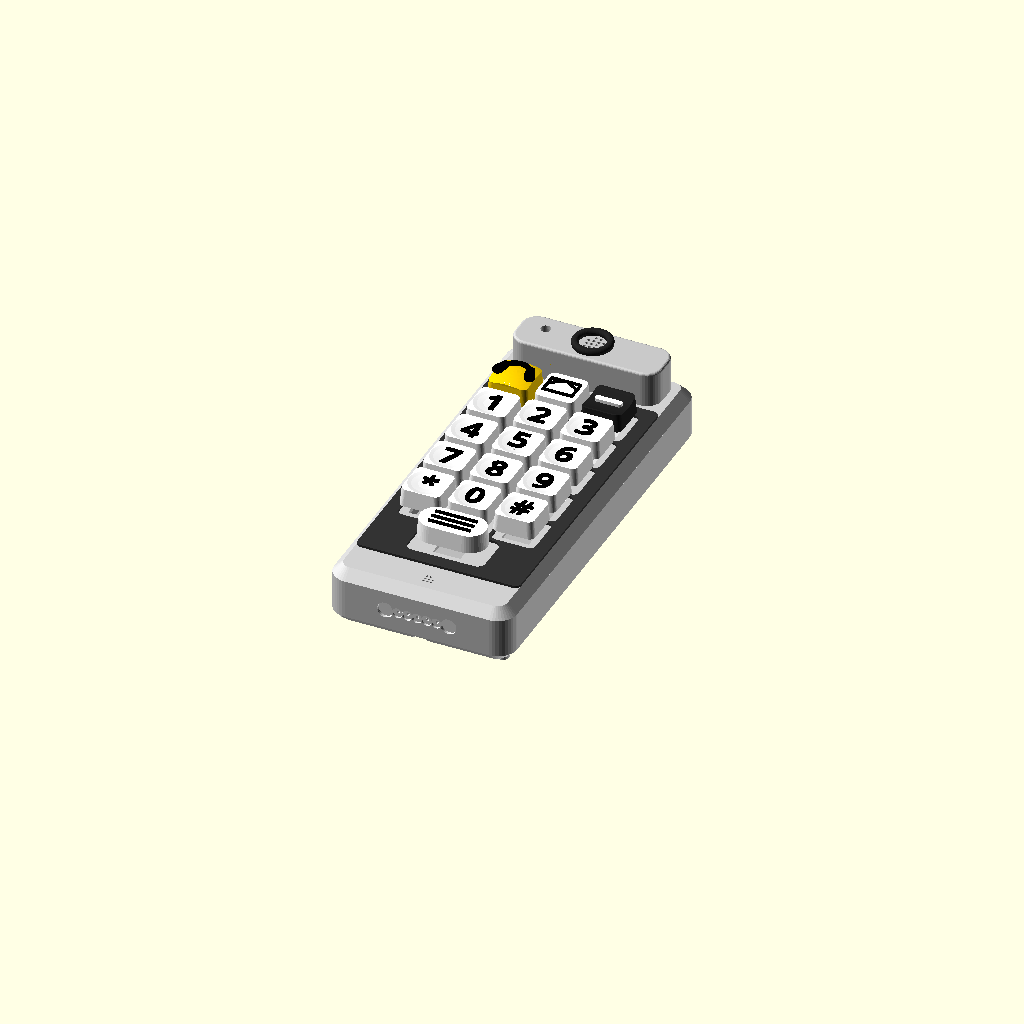
Cell 1 — every parameter at its default value.
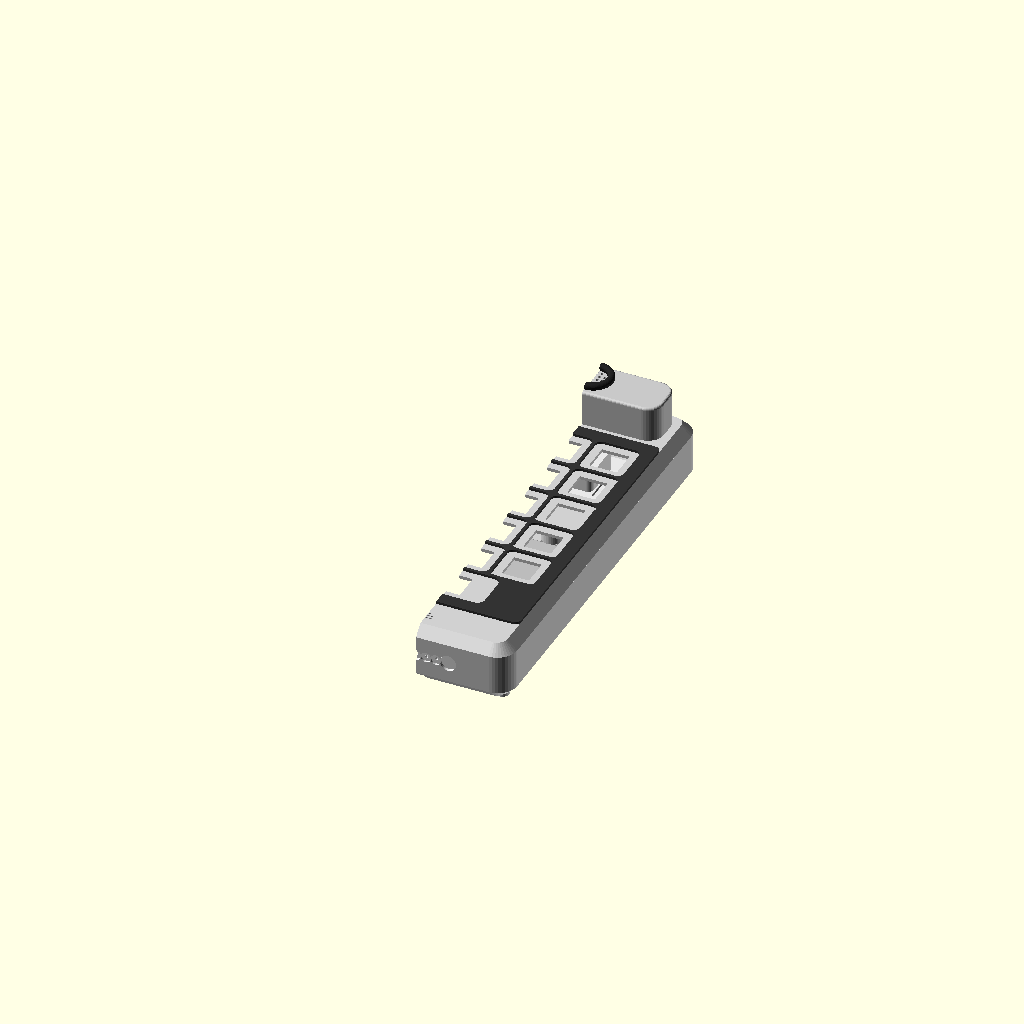
Cell 2: teil = "schnitt" (everything else at default).
The same orthographic view direction (rotation 55°, 0°, 25°; colour scheme Cornfield) for every cell, with the view re-fitted per cell, so scale and position can differ between cells.
Source of the model, cad/omafon_gehaeuse.scad:
// Omafon – handset housing (parametric, all variants)
// OpenSCAD 2021+.  Choose part and variant:
//   openscad -D 'variante="hybrid"' -D 'teil="wanne"' -o wanne.stl omafon_gehaeuse.scad
//
// Parts (the STL output is already in print orientation):
//   deckel           top shell with built-in switch plate (16 Cherry MX switches
//                    clip in from the front), earpiece, microphone
//   wanne            bottom shell: emergency recess, speaker, battery bay, charging contacts,
//                    coding groove, volume keys, Pi holder, screw bosses
//   tastengitter     optional tactile ridges between the keys (glued on)
//   hoererkopf       raised head part with sound tube and LED (glued on)
//   hoermuschel      soft ring on the head part (TPU)
//   akkudeckel       battery bay cover (2 countersunk screws M2.5)
//   notrufklappe     cover over the emergency button (hinge pin of 1.75 mm filament,
//                    magnet 5 x 1 mm for the cover switch)
//   lautstaerke_plus / lautstaerke_minus   side keys (feel different)
//   uebersicht       assembled with key caps (preview only)
//   schnitt          longitudinal section for checking (preview only)
//
// Coordinates (assembly): x across, y along (+y = top/earpiece), z thickness
// (z = 0 back, z = thickness front).

include <omafon_masse.scad>
use <omafon_tasten.scad>

/* [Selection] */
teil = "uebersicht"; // [uebersicht, schnitt, pruefstueck, deckel, wanne, tastengitter, akkudeckel, notrufklappe, lautstaerke_plus, lautstaerke_minus, hoererkopf, hoermuschel]

/* [Build] */
deckel_h = 5;          // height of the top shell; the rest belongs to the bottom shell
falz_h = 1.6;          // centering lip between bottom shell and top
falz_b = 1.0;
spalt = 0.3;           // clearance between printed parts (per side)
oben_bereich = 32;     // space above the keys (earpiece, LED, emergency)

/* [Switches] */
mx_platte = 1.6;       // plate thickness at the switches: MX 1.5 ± 0.1; 1.6 = 8 layers of 0.2 mm
mx_ausschnitt = 14.1;  // MX standard 14.0 – printed holes come out smaller
mx_tasche = 15.6;      // inside around each switch, room for the clamping springs
gitter_h = 1.2;        // optional tactile ridges: low enough that pressed caps stay clear
gitter_b = 1.6;

/* [Built-in parts] – adapt to the real parts */
hoerer_d = 15.6;       // earpiece capsule Ø15
mik_d = 10.2;          // electret capsule Ø9.7–10
ls_d = 28.6;           // speaker Ø28 in the handset
led_d = 5.2;
gnss_b = 25.4;         // active GNSS ceramic antenna 25 x 25 (hybrid)
schraube_d = 2.9;      // M2.5 through
einsatz_d = 3.6;       // threaded insert M2.5 (heat-set nut)
einsatz_t = 3.8;       // short inserts (M2.5 x 3.5) – the top is only 5 mm high
schraube_l = gehaeuse_dicke <= 30 ? 25 : 30;   // cylinder head screw M2.5 x 25 or x 30

$fn = 40;

// ------------------------------------------------------------ derived dimensions
B = gehaeuse_breite; L = gehaeuse_laenge; D = gehaeuse_dicke;
ER = gehaeuse_eck_r; KR = gehaeuse_kante_r; W = gehaeuse_wand;
ZS = D - deckel_h;                       // parting plane bottom shell/top
senk_t = max(2.5, ZS + 3 - schraube_l);  // head counterbore: 3 mm of thread in the insert
TF = tastenfront_mass();
FB = TF[0]; FH = TF[1]; RASTER = TF[2]; PLATTE = TF[3]; STEG_H = TF[4];
fenster_oben = L / 2 - oben_bereich;
fenster_y = fenster_oben - FH / 2;       // center of the key window
platte_z = D - mx_platte;                // bottom edge of the switch plate in the top
function tasten_xy() = [for (p = tastenpositionen())
    [p[0] * RASTER, fenster_y + 2.5 * RASTER + p[1] * RASTER, p[2]]];
modem = variante == "hybrid";       // SIM7600 HAT, GNSS antenna, larger battery

// battery [width, length, thickness]: landline 3000 mAh, hybrid 5000 mAh (example)
AK = modem ? [60, 70, 12] : [60, 75, 10];
akku_y0 = -L / 2 + kodier_nut_l + 6;     // bottom edge of the battery bay, above the coding groove
akku_x = -B / 2 + W + 3 + AK[0] / 2;     // left; room for boards to the right
akku_oeff = [AK[0] + 6, AK[1] + 6];
akku_mitte = [akku_x, akku_y0 + AK[1] / 2];
// two M2.5 screws: bottom left (next to the coding groove), top right
akku_schrauben = [[akku_mitte[0] - 22, akku_mitte[1] - akku_oeff[1] / 2 - 3.5],
                  [akku_mitte[0] + 22, akku_mitte[1] + akku_oeff[1] / 2 + 3.5]];
akku_polster = 7.6;    // hole in the wall for the 2.2 mm pad of the cover

// positions
ohr_y = L / 2 - 16;
// Head part: raised head above the keys. Ear and ear cup sit higher than
// the key caps (approx. 12–15 mm) – so the cheek doesn't press a key.
kopf_h = 18;             // above the front (highest cap: call key approx. 17.6 mm)
kopf_y0 = L / 2 - oben_bereich + 3.5;   // distance to the top key row stays graspable
kopf_y1 = L / 2 - gehaeuse_kante_r;     // only on the flat top surface
kopf_x = 38;             // half width
kopf_r = 8;              // corners in top view
kopf_kante = 1.2;        // rounding at the top
kopf_wand = 2;
rohr_aussen = 22;        // sound tube earpiece -> top of the head, centered in the top's recess
rohr_innen = 16;
// ear cup (separate part, ideally TPU) on the head
muschel_innen = 14;      // free sound path (earpiece holes lie within r = 6.3)
muschel_aussen = 19.6;   // stays on the flat head surface
muschel_h = 3;           // above the head
muschel_einsatz = 1.0;   // this is how deep it sits in the head's recess
led_pos = [-25, L / 2 - 14];
gnss_pos = [22.5, L / 2 - 19];           // top right under the top shell (hybrid)
mik_y = -L / 2 + 11;
sos_y = L / 2 - 32;                      // emergency recess (back): the switch stays clear under the earpiece holder
sos_oeff = 21;                           // cap Ø19.2 goes through
sos_tiefe = 13.6;                        // cap 9 + switch 6.6 – recessed 2 mm (68 layers of 0.2)
sos_klappe = 29;
ls_pos = [-20, -L / 2 + 22];             // speaker at the bottom of the back
laut_y = [L / 2 - 55, L / 2 - 75];       // volume + / − (left side)
laut_z = ZS / 2 + 2;
pi_mitte = [0, 45];                      // Pi Zero 2 W, 65 x 30
dome = [[-1, L / 2 - 9], [1, L / 2 - 9], [-1, -L / 2 + 9], [1, -L / 2 + 9]];
dom_x = B / 2 - 7;

// ------------------------------------------------------------ Basic shapes
module rrect(w, d, r) { offset(r) square([w - 2 * r, d - 2 * r], center = true); }

// 45° chamfer instead of a rounding at front and back: both shells lie on the bed
// with this side, where a rounding would be a steep overhang.
module ecke(r, kr, h) {
    rotate_extrude($fn = 40) polygon([[0, 0], [r - kr, 0], [r, kr], [r, h - kr], [r - kr, h], [0, h]]);
}

// outer body, offset inwards by "off" (for the interior/lip)
module koerper(off = 0) {
    hull() for (x = [-1, 1], y = [-1, 1])
        translate([x * (B / 2 - ER), y * (L / 2 - ER), off])
            ecke(ER - off, max(0.6, KR - off), D - 2 * off);
}

module schale() { difference() { koerper(0); koerper(W); } }

module zwischen(z0, z1) { translate([-B, -L, z0]) cube([2 * B, 2 * L, z1 - z0]); }

// ------------------------------------------------------------ Top (upper shell)
module deckel() {
    difference() {
        union() {
            intersection() { schale(); zwischen(ZS, D + 1); }
        // earpiece, microphone and LED holders under the surface
            translate([0, ohr_y, D - W - 2.5]) ring(hoerer_d, 2.5);
            translate([0, mik_y, D - W - 2.5]) ring(mik_d, 2.5);
            translate([led_pos[0], led_pos[1], D - W - 4]) ring(led_d, 4);
            if (modem) translate([gnss_pos[0], gnss_pos[1], D - W - 2]) linear_extrude(2)
                difference() { square(gnss_b + 1.6, center = true); square(gnss_b, center = true); }
            // screw bosses with threaded inserts
            for (d = dome) translate([d[0] * dom_x, d[1], ZS + 0.1]) cylinder(d = 7, h = D - W - ZS - 0.1 + 0.01);
        }
        // switch plate: cut-out through, pocket inside down to mx_platte
        for (t = tasten_xy()) translate([t[0], t[1], 0]) {
            translate([0, 0, D - W - 1]) linear_extrude(W + 2) square(mx_ausschnitt, center = true);
            translate([0, 0, D - W - 1]) linear_extrude(1 + W - mx_platte) square(mx_tasche, center = true);
        }
        // ring recess: centers the sound tube of the head part (the front stays flat)
        translate([0, ohr_y, D - 1]) difference() {
            cylinder(d = rohr_aussen + 0.4, h = 2, $fn = 64);
            translate([0, 0, -1]) cylinder(d = rohr_innen - 0.4, h = 4, $fn = 64);
        }
        // earpiece holes, microphone holes, LED
        for (p = loch_muster(5.5, 1.6)) translate([p[0], ohr_y + p[1], D - W - 1]) cylinder(d = 1.6, h = W + 2, $fn = 12);
        for (p = loch_muster(3, 1.2)) translate([p[0], mik_y + p[1], D - W - 1]) cylinder(d = 1.2, h = W + 2, $fn = 12);
        translate([led_pos[0], led_pos[1], D - W - 5]) cylinder(d = led_d, h = W + 6);
        // lip seat (wall thinner inside)
        intersection() { difference() { koerper(W - falz_b - spalt); koerper(W + 0.5); } zwischen(ZS - 0.01, ZS + falz_h); }
        // inserts in the bosses
        for (d = dome) translate([d[0] * dom_x, d[1], ZS - 0.01]) cylinder(d = einsatz_d, h = min(einsatz_t, D - ZS - 1.2));
    }
}

module ring(innen, h, breite = 1.6) {
    difference() { cylinder(d = innen + 2 * breite, h = h); translate([0, 0, -0.01]) cylinder(d = innen, h = h + 0.02); }
}

// holes on circles (radius up to r, spacing a)
function loch_muster(r, a) = [for (x = [-r : a * 1.6 : r + 0.01], y = [-r : a * 1.6 : r + 0.01])
    if (x * x + y * y <= r * r) [x, y]];

// ------------------------------------------------------------ Bottom shell
module wanne() {
    difference() {
        union() {
            intersection() { schale(); zwischen(-1, ZS); }
            // centering lip
            intersection() { difference() { koerper(W - falz_b); koerper(W); } zwischen(ZS - 0.01, ZS + falz_h - 0.2); }
            // screw bosses
            for (d = dome) translate([d[0] * dom_x, d[1], 0]) intersection() { cylinder(d = 7, h = ZS); koerper(0.01); }
            sos_mulde_koerper();
            // speaker holder
            translate([ls_pos[0], ls_pos[1], W - 0.01]) ring(ls_d, 3);
            // boss for the battery cover screw
            // wider than the pad hole so it rests on the wall (prints as a bridge)
            for (a = akku_schrauben) translate([a[0], a[1], 0]) cylinder(d = akku_polster + 3.4, h = W + 6);
            // reinforcement at the charging contacts and the coding groove
            intersection() {
                koerper(0.01);
                union() {
                    translate([-24, -L / 2, D / 2 - 7]) cube([48, W + 2.5, 14]);
                    translate([-(kodier_b / 2 + 2.4), -L / 2, 0]) cube([kodier_b + 4.8, kodier_nut_l + 2, kodier_t + 0.6 + 1.4]);
                }
            }
            // Pi Zero 2 W: 4 standoffs (M2.5), hole spacing 58 x 23
            for (x = [-29, 29], y = [-11.5, 11.5]) translate([pi_mitte[0] + x, pi_mitte[1] + y, W - 0.01])
                difference() { cylinder(d = 5.5, h = 3); cylinder(d = 2.2, h = 4); }
            lautstaerke_fuehrungen();
            // cable tie bridges in the board area to the right of the battery
            for (y = [akku_y0 + 10, akku_y0 + 40]) translate([B / 2 - W - 14, y, W - 0.01]) kabelbinder_bruecke();
        }
        // emergency recess: opening, cover recess, hinge, switch opening, reed contact
        sos_mulde_aussparung();
        // speaker grille
        for (p = loch_muster(10, 1.8)) translate([ls_pos[0] + p[0], ls_pos[1] + p[1], -1]) cylinder(d = 1.8, h = W + 2, $fn = 12);
        // battery bay: opening + lip for the cover
        akku_aussparung();
        for (a = akku_schrauben) {
            translate([a[0], a[1], -1]) cylinder(d = akku_polster, h = 1 + W);   // pad of the cover
            translate([a[0], a[1], W - 0.01]) cylinder(d = einsatz_d, h = 6.2);   // insert from the outside
        }
        // charging contacts at the bottom: brass discs, wire holes, steel discs over the magnets
        for (i = [0 : kontakt_pins - 1]) translate([(i - (kontakt_pins - 1) / 2) * kontakt_raster, -L / 2 - 1, D / 2])
            rotate([-90, 0, 0]) { cylinder(d = kontakt_pad_d + 0.3, h = 1 + 1.2); cylinder(d = 1.6, h = 10, $fn = 12); }
        for (s = [-1, 1]) translate([s * magnet_x(), -L / 2 - 1, D / 2]) rotate([-90, 0, 0]) cylinder(d = magnet_d, h = 1 + 1.6);
        // coding groove at the back (fits the rib in the dock slot)
        translate([-(kodier_b + 0.8) / 2, -L / 2 - 1, -1]) cube([kodier_b + 0.8, kodier_nut_l + 1, kodier_t + 0.6 + 1]);
        // volume keys on the left
        for (y = laut_y) translate([-B / 2 - 1, y, laut_z]) rotate([0, 90, 0]) linear_extrude(W + 2) rrect(8, 8, 1.5);
        // bosses: screw from the back, counterbore for the head
        for (d = dome) translate([d[0] * dom_x, d[1], -1]) {
            cylinder(d = schraube_d, h = ZS + 2);
            cylinder(d = 5, h = 1 + senk_t);
        }
    }
}

module sos_mulde_koerper() {
    // tube of the recess + reinforcement around the cover
    translate([0, sos_y, 0]) {
        intersection() {
            koerper(0.01);
            translate([0, 0, 0]) linear_extrude(4.6) rrect(sos_klappe + 8, sos_klappe + 8, 3);
        }
        linear_extrude(sos_tiefe + mx_platte) rrect(sos_oeff + 3.2, sos_oeff + 3.2, 3);
    }
}

module sos_mulde_aussparung() {
    translate([0, sos_y, 0]) {
        // recess down to the switch plate
        translate([0, 0, -1]) linear_extrude(sos_tiefe + 1) rrect(sos_oeff, sos_oeff, 2);
        // MX cut-out in the switch plate (1.5 mm)
        translate([0, 0, sos_tiefe - 0.01]) linear_extrude(mx_platte + 1) square(mx_ausschnitt, center = true);
        // detents for the cover (light click, opens with one finger)
        for (s = [-1, 1]) translate([s * sos_klappe / 2, -sos_klappe / 2 + 5, 0.9]) sphere(d = 1.3, $fn = 12);
        // cover recess, finger grip at the bottom
        translate([0, 0, -1]) linear_extrude(1 + 1.8) rrect(sos_klappe, sos_klappe, 3);
        translate([0, -sos_klappe / 2, -1]) cylinder(d = 12, h = 1 + 1.8);
        // hinge channel at the top + pin hole (filament 1.75 mm)
        translate([0, sos_klappe / 2 - 1.9, 1.9]) rotate([0, 90, 0]) {
            cylinder(d = 3.9, h = sos_klappe + 0.4, center = true);
            cylinder(d = 1.85, h = sos_klappe + 8, center = true, $fn = 16);
        }
        // reed contact lengthwise next to the recess (magnet in the cover above it)
        translate([13.4, -14, 3.4]) rotate([-90, 0, 0]) cylinder(d = 2.6, h = 22, $fn = 16);
    }
}

module akku_aussparung() {
    translate([akku_mitte[0], akku_mitte[1], -1]) {
        linear_extrude(W + 2) rrect(akku_oeff[0], akku_oeff[1], 3);
        // lip outside: cover 1.2 mm, 6 mm longer at the top and bottom (screws)
        linear_extrude(1 + 1.2) rrect(akku_oeff[0] + 4, akku_oeff[1] + 4 + 12, 4);
    }
}

module lautstaerke_fuehrungen() {
    // rails for a perfboard 14 x 16 with a 6x6 switch
    x1 = -B / 2 + W + 1.2;
    for (y = laut_y, s = [-1, 1]) translate([x1 + 5.2, y + s * 7.9 - (s > 0 ? 0 : 1.6), W - 0.01])
        difference() {
            cube([3.2, 1.6, laut_z + 8 - W]);
            translate([-0.01, s > 0 ? -0.01 : 0.6, laut_z - 8 - W]) cube([1.7, 1.01, laut_z + 8]);
        }
}

module kabelbinder_bruecke() {
    difference() { translate([-5, -2, 0]) cube([10, 4, 3]); translate([-3.5, -3, -0.01]) cube([7, 6, 1.8]); }
}

// ------------------------------------------------------------ Small parts
module tastengitter() {
    // assembly: lies on the front (z = D) around the keys
    translate([0, 0, D]) linear_extrude(gitter_h) difference() {
        translate([0, fenster_y]) rrect(FB, FH, 3);
        for (t = tasten_xy()) translate([t[0], t[1]])
            if (t[2] == "i") rrect(40, RASTER - gitter_b, 4);
            else rrect(RASTER - gitter_b, RASTER - gitter_b, 3);
    }
}

module akkudeckel() {
    // in the assembly coordinate system; outer surface z = 0
    translate([akku_mitte[0], akku_mitte[1], 0]) difference() {
        union() {
            linear_extrude(1.2 - 0.05) rrect(akku_oeff[0] + 4 - 2 * spalt, akku_oeff[1] + 4 + 12 - 2 * spalt, 3.7);
            linear_extrude(W) rrect(akku_oeff[0] - 2 * spalt, akku_oeff[1] - 2 * spalt, 2.7);
            // 2.2 mm thick pads around the screws (the countersunk head needs material)
            for (a = akku_schrauben) translate([a[0] - akku_mitte[0], a[1] - akku_mitte[1], 0])
                cylinder(d = akku_polster - 2 * spalt, h = W);
        }
        for (a = akku_schrauben) translate([a[0] - akku_mitte[0], a[1] - akku_mitte[1], -0.01]) {
            cylinder(d = schraube_d, h = 5);
            cylinder(d1 = 5.4, d2 = schraube_d, h = 1.3);    // countersunk head 90°
        }
        for (i = [-2 : 2]) translate([i * 4, akku_oeff[1] / 2 - 10, -0.01]) cube([1.2, 14, 0.5], center = true);
    }
}

module notrufklappe() {
    // assembly coordinates: lies in the recess around the emergency well
    translate([0, sos_y, 0]) difference() {
        union() {
            translate([0, 0, 0.05]) linear_extrude(1.7) rrect(sos_klappe - 2 * spalt, sos_klappe - 2 * spalt, 2.7);
            // detent nubs at the sides (engage the dimples in the bottom shell, 0.25 mm oversize)
            for (s = [-1, 1]) translate([s * (sos_klappe / 2 - spalt), -sos_klappe / 2 + 5, 0.9]) sphere(d = 1.1, $fn = 12);
            translate([0, sos_klappe / 2 - 1.9, 1.9]) rotate([0, 90, 0]) cylinder(d = 3.4, h = sos_klappe - 0.8, center = true);
            // nubs outside: feels like "this is the emergency button"
            for (x = [-7, 0, 7], y = [-7, 0, 7]) translate([x, y, 0.06]) scale([1, 1, 0.6]) sphere(d = 3, $fn = 16);
        }
        translate([0, sos_klappe / 2 - 1.9, 1.9]) rotate([0, 90, 0]) cylinder(d = 1.95, h = sos_klappe + 1, center = true, $fn = 16);
        // magnet 5 x 1 inside, above the reed contact
        translate([11.4, -6, 1.75 - 1.1]) cylinder(d = 5.2, h = 1.2);
    }
}

// head shape in assembly coordinates (stands on z = D), "off" = offset inwards
module kopf_form(off = 0, h = kopf_h) {
    hull() for (x = [-1, 1], y = [kopf_y0 + kopf_r, kopf_y1 - kopf_r])
        translate([x * (kopf_x - kopf_r), y, D]) rotate_extrude($fn = 40) hull() {
            square([kopf_r - off, 0.01]);
            square([0.01, h - off]);
            translate([kopf_r - off - kopf_kante, h - off - kopf_kante]) circle(kopf_kante, $fn = 16);
        }
}

module hoererkopf() {
    difference() {
        union() {
            difference() {
                kopf_form();
                translate([0, 0, -0.01]) kopf_form(kopf_wand);
            }
            intersection() {
                kopf_form();
                union() {
                    // sound tube up to the top of the head
                    translate([0, ohr_y, D]) ring(rohr_innen, kopf_h, (rohr_aussen - rohr_innen) / 2);
                    // light pipe for the LED (sits at the top of the head)
                    translate([led_pos[0], led_pos[1], D]) ring(6, kopf_h, 1.5);
                }
            }
            // centering stub: 1 mm in the ring recess of the top
            translate([0, ohr_y, D - 1 + 0.1]) ring(rohr_innen + 0.2, 1, (rohr_aussen - rohr_innen - 0.6) / 2);
        }
        // earpiece holes at the top, recess for the ear cup
        for (p = loch_muster(5.5, 1.6)) translate([p[0], ohr_y + p[1], D + kopf_h - kopf_wand - 1]) cylinder(d = 1.6, h = kopf_wand + 2, $fn = 12);
        translate([0, ohr_y, D + kopf_h - muschel_einsatz]) difference() {
            cylinder(d = muschel_aussen + 0.4, h = muschel_einsatz + 1, $fn = 64);
            translate([0, 0, -1]) cylinder(d = muschel_innen - 0.4, h = muschel_einsatz + 3, $fn = 64);
        }
        // LED: Ø5 head looks out at the top, the collar rests inside
        translate([led_pos[0], led_pos[1], D + kopf_h - kopf_wand - 1]) cylinder(d = led_d, h = kopf_wand + 2);
    }
}

module hoermuschel() {
    // print orientation: flat underside on the bed, rounding on top
    r1 = muschel_innen / 2; r2 = muschel_aussen / 2; h = muschel_einsatz + muschel_h; k = 1.6;
    rotate_extrude($fn = 64) hull() {
        translate([r1, 0]) square([r2 - r1, 0.01]);
        translate([r1 + k, h - k]) circle(k, $fn = 24);
        translate([r2 - k, h - k]) circle(k, $fn = 24);
        translate([r1, 0]) square([0.01, h - k]);
        translate([r2 - 0.01, 0]) square([0.01, h - k]);
    }
}

// test print before the big parts (approx. 20 min): two switch cut-outs exactly as in the
// top (plate, pocket), one boss with an insert hole, an emergency cap fits into the ring.
module pruefstueck() {
    difference() {
        union() {
            linear_extrude(W) rrect(60, 32, 3);
            translate([22, 0, W - 0.01]) cylinder(d = 7, h = 4);
        }
        for (x = [-17, 7]) translate([x, 0, -1]) {
            linear_extrude(W + 2) square(mx_ausschnitt, center = true);
            translate([0, 0, 1 + mx_platte]) linear_extrude(W) square(mx_tasche, center = true);
        }
        translate([22, 0, W + 4 - einsatz_t]) cylinder(d = einsatz_d, h = einsatz_t + 1);
        translate([22, 0, -1]) cylinder(d = schraube_d, h = W + 2);
        // hole size of the volume key (8 x 8) for a test fit
        translate([22, -11, -1]) linear_extrude(W + 2) rrect(8, 8, 1.5);
    }
}

module lautstaerke(plus) {
    // print orientation: collar at the bottom
    difference() {
        union() {
            linear_extrude(1.2) rrect(10.5, 10.5, 2);
            linear_extrude(1.2 + W + 1.3) rrect(7.4, 7.4, 1.2);
            // raised symbol: + (cross) or − (bar)
            translate([0, 0, 1.2 + W + 1.3 - 0.01]) linear_extrude(0.8) {
                square([5, 1.4], center = true);
                if (plus) square([1.4, 5], center = true);
            }
        }
    }
}

// ------------------------------------------------------------ Preview
module zusammenbau(kappen = true) {
    color("#e8e8e8") wanne();
    color("#d0d0d0") deckel();
    color("#c8c8c8") hoererkopf();
    color("#222") translate([0, ohr_y, D + kopf_h - muschel_einsatz]) hoermuschel();
    color("#333") tastengitter();
    color("#cc0000") notrufklappe();
    color("#bbb") akkudeckel();
    for (y = laut_y) color("#444") translate([-B / 2 - 1.3, y, laut_z]) rotate([0, -90, 0]) rotate([0, 0, 0])
        translate([0, 0, -1.2 - W]) lautstaerke(y == laut_y[0]);
    if (kappen) {
        // MX: cap bottom edge approx. 5.6 mm above the plate top (= front)
        for (t = tasten_xy()) translate([t[0], t[1], D + 5.6]) kappe_fuer(t[2]);
    }
}

// print orientation: largest flat surface on the bed
module druck(name) {
    if (name == "deckel") translate([0, 0, D]) mirror([0, 0, 1]) deckel();
    else if (name == "wanne") wanne();
    else if (name == "pruefstueck") pruefstueck();
    else if (name == "tastengitter") translate([0, 0, -D]) tastengitter();
    else if (name == "akkudeckel") akkudeckel();
    // standing on the hinge edge: nubs outside and tubes inside need no supports this way
    else if (name == "notrufklappe") translate([0, 0, sos_klappe / 2 - 0.2]) rotate([-90, 0, 0]) translate([0, -sos_y, 0]) notrufklappe();
    else if (name == "lautstaerke_plus") lautstaerke(true);
    else if (name == "lautstaerke_minus") lautstaerke(false);
    else if (name == "hoermuschel") hoermuschel();
    // top side on the bed: walls and tubes grow freely upwards
    else if (name == "hoererkopf") translate([0, 0, D + kopf_h]) mirror([0, 0, 1]) hoererkopf();
}

echo(str("variant ", variante, ": handset ", B, " x ", L, " x ", D, " mm, battery ", AK[0], " x ", AK[1], " x ", AK[2]));

if (teil == "uebersicht") zusammenbau();
else if (teil == "schnitt") intersection() { zusammenbau(false); translate([0, -L, -1]) cube([B, 2 * L, D + 30]); }
else druck(teil);
Customizer parameters (derived from the source; name, type, default, range or options):
teil: string, default "uebersicht", options "uebersicht", "schnitt", "pruefstueck", "deckel", "wanne", "tastengitter", "akkudeckel", "notrufklappe", "lautstaerke_plus", "lautstaerke_minus", "hoererkopf", "hoermuschel"
deckel_h: number, default 5
falz_h: number, default 1.6
falz_b: number, default 1
spalt: number, default 0.3
oben_bereich: number, default 32
mx_platte: number, default 1.6
mx_ausschnitt: number, default 14.1
mx_tasche: number, default 15.6
gitter_h: number, default 1.2
gitter_b: number, default 1.6
hoerer_d: number, default 15.6
mik_d: number, default 10.2
ls_d: number, default 28.6
led_d: number, default 5.2
gnss_b: number, default 25.4
schraube_d: number, default 2.9
einsatz_d: number, default 3.6
einsatz_t: number, default 3.8
